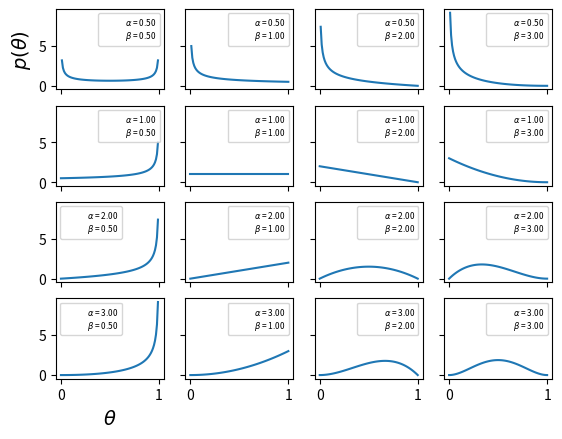

Source code (Python): (Note: this script raises an exception after producing the figure.)
# -*- encoding=utf-8 -*-

import numpy as np
import matplotlib.pyplot as plt
from scipy import stats

params = [0.5, 1, 2, 3]
x = np.linspace(0, 1, 100)
f, ax = plt.subplots(len(params), len(params), sharex=True, sharey=True)
for i in range(4):
    for j in range(4):
        a = params[i]
        b = params[j]
        y = stats.beta(a, b).pdf(x)
        ax[i, j].plot(x, y)
        ax[i, j].plot(0, 0,
                      label="$\\alpha$ = {:3.2f}\n$\\beta$ = {:3.2f}".format(
                          a, b
                      ),
                      alpha=0)
        ax[i, j].legend(fontsize=6)
ax[3, 0].set_xlabel('$\\theta$', fontsize=14)
ax[0, 0].set_ylabel('$p(\\theta)$', fontsize=14)
plt.savefig('./images/01_04.png', dpi=300, figsize=(5.5, 5.5))
plt.show()
